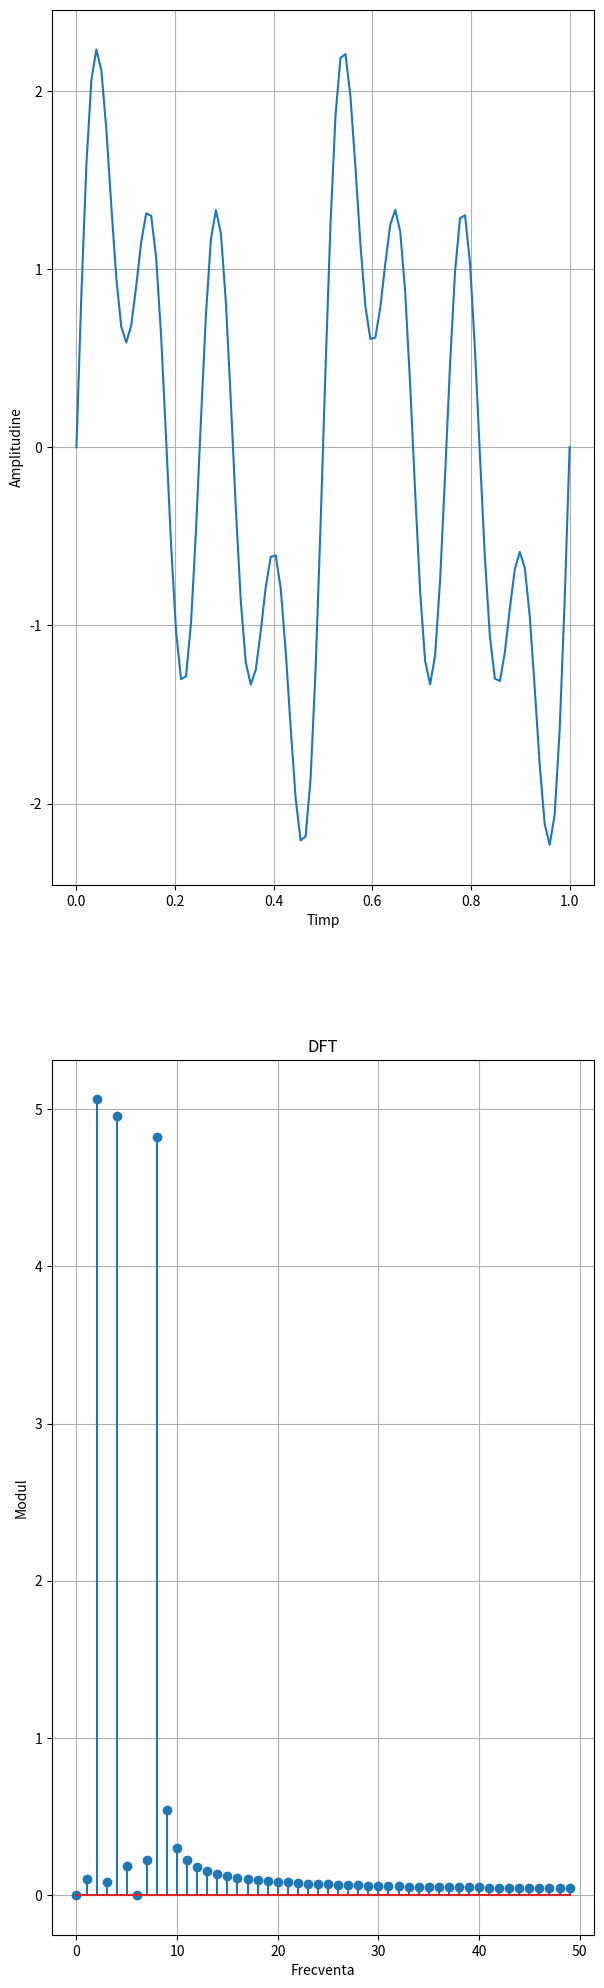

Here is the Python script that generated this plot: (Note: this script raises an exception after producing the figure.)
import numpy as np
import math
import matplotlib.pyplot as plt
from scipy.interpolate import interp1d

def _1():
    n=8
    
    f_mat = np.zeros(shape=(n,n), dtype=complex)
    
    # print(np.imag(f_mat))
    
    for ii in range (n):
        for jj in range (n):
            f_mat[ii][jj] = math.e**(-2j*math.pi*ii*jj/n)
            
            
    cp_f_mat = f_mat.copy()
    f_mat = f_mat/np.sqrt(n)
            
            
    real_part = np.real(f_mat)
    imag_part = np.imag(f_mat)
    
    fig,axes = plt.subplots(n,1)
    
    for ii in range(n):
        t = np.arange(n)
        
        f_real = interp1d(t, real_part[ii, :], kind='cubic')
        f_imag = interp1d(t, imag_part[ii, :], kind='cubic')
        
        t_smooth = np.linspace(0, n-1, 200)
        
        axes[ii].plot(t_smooth, f_real(t_smooth))
        axes[ii].plot(t_smooth, f_imag(t_smooth))
        axes[ii].plot(t, real_part[ii, :], 'bo') 
        axes[ii].plot(t, imag_part[ii, :], 'ro')
        axes[ii].grid(True)
        
    plt.savefig("../plots/1.pdf")
    plt.show()
    plt.close()
        
    f_h_mat = np.real(cp_f_mat)-1j*np.imag(cp_f_mat)
    f_h_mat = f_h_mat/np.sqrt(n)
    
    prod_mat = np.dot(f_h_mat,f_mat)
    
    
    # print(prod_mat)
    
    print(np.allclose(prod_mat,np.identity(n)))
        
    
def _2():
    t=np.linspace(0,1,1000)
    sign=np.sin(2*np.pi*2*t)
    omegas = [2.0,3.0,4.0,5.0]
    
    fig,axes = plt.subplots(5,1,figsize=(7,50))
    i=1
    axes[0].plot(t,sign)
    axes[0].set_xlabel("Timp")
    axes[0].set_ylabel("Amplitudine")
    for omega in omegas:
        funct = sign * np.exp(-2j*np.pi*t*omega)
        distances = np.abs(funct)
        
        scatter=axes[i].scatter(np.real(funct), np.imag(funct),c=distances, cmap='viridis', s=3)
        axes[i].set_xlabel("Real")
        axes[i].set_ylabel("Imaginar")
        axes[i].set_aspect('equal')
        fig.colorbar(scatter, ax=axes[i], label='Distanta de la origine')
        i+=1

    plt.subplots_adjust(hspace=0.5)
    plt.savefig("../plots/2.pdf")
    plt.show()
    plt.close()
    
    
def _3():
    t=np.linspace(0,1,100)
    sig1=np.sin(2*np.pi*2*t)
    sig2=np.sin(2*np.pi*4*t)
    sig3=np.sin(2*np.pi*8*t)
    
    sig=sig1+sig2+sig3
    
    fig,axes = plt.subplots(2,1,figsize=(7,25))
    axes[0].plot(t,sig)
    axes[0].set_xlabel("Timp")
    axes[0].set_ylabel("Amplitudine")
    axes[0].grid(True)
    
    n=100
    F = np.zeros(shape=(n,n), dtype=complex)
    for ii in range (n):
        for jj in range (n):
            F[ii][jj] = math.e**(-2j*math.pi*ii*jj/n)
            
    F = F/np.sqrt(n)
    
    X=np.dot(F,sig)
    freq = np.arange(n)
    modul = np.abs(X)
    
    axes[1].stem(freq[:n//2], modul[:n//2])
    axes[1].set_xlabel("Frecventa")
    axes[1].set_ylabel("Modul")
    axes[1].set_title("DFT")
    axes[1].grid(True)
    
    plt.savefig("../plots/3.pdf")
    plt.show()
    plt.close()
    

def main():
    _3()
    


if __name__ == "__main__":
    main()